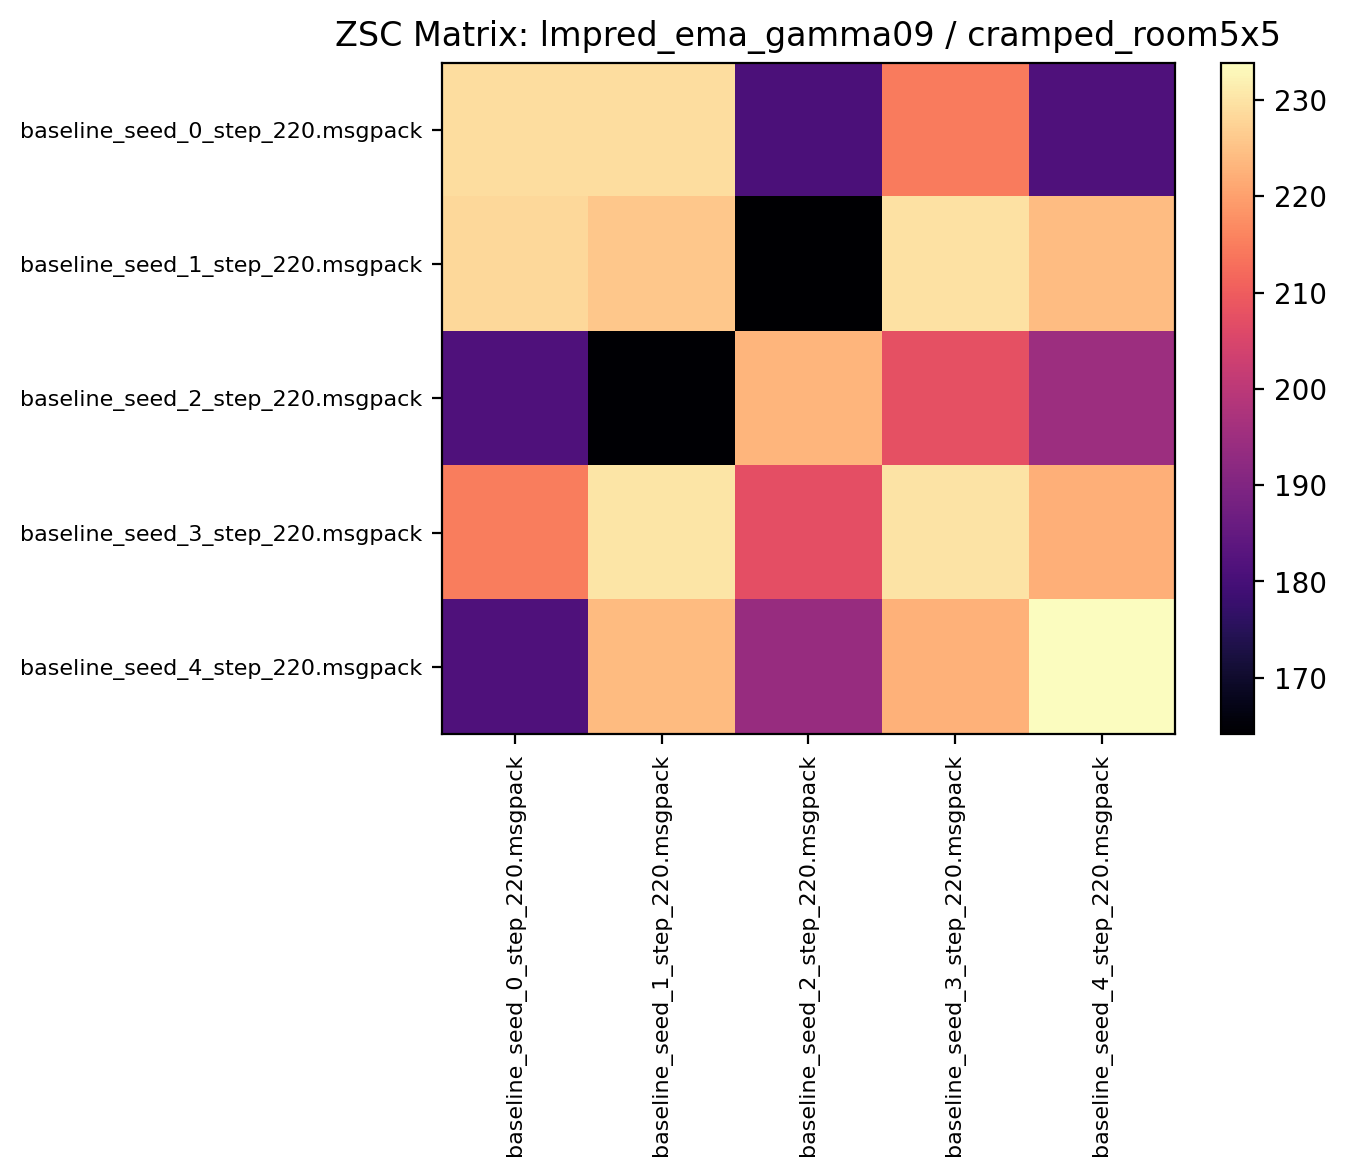

Data behind this chart, as committed beside it:
229.020309, 229.118744, 180.926559, 214.631241, 181.324997
228.3, 225.8, 164.1, 229.7, 224.1
181.5, 164.5, 223.1, 207.5, 194.7
215, 230.2, 207.3, 229.8, 222.4
181.5, 223.9, 193.9, 222.6, 233.9
